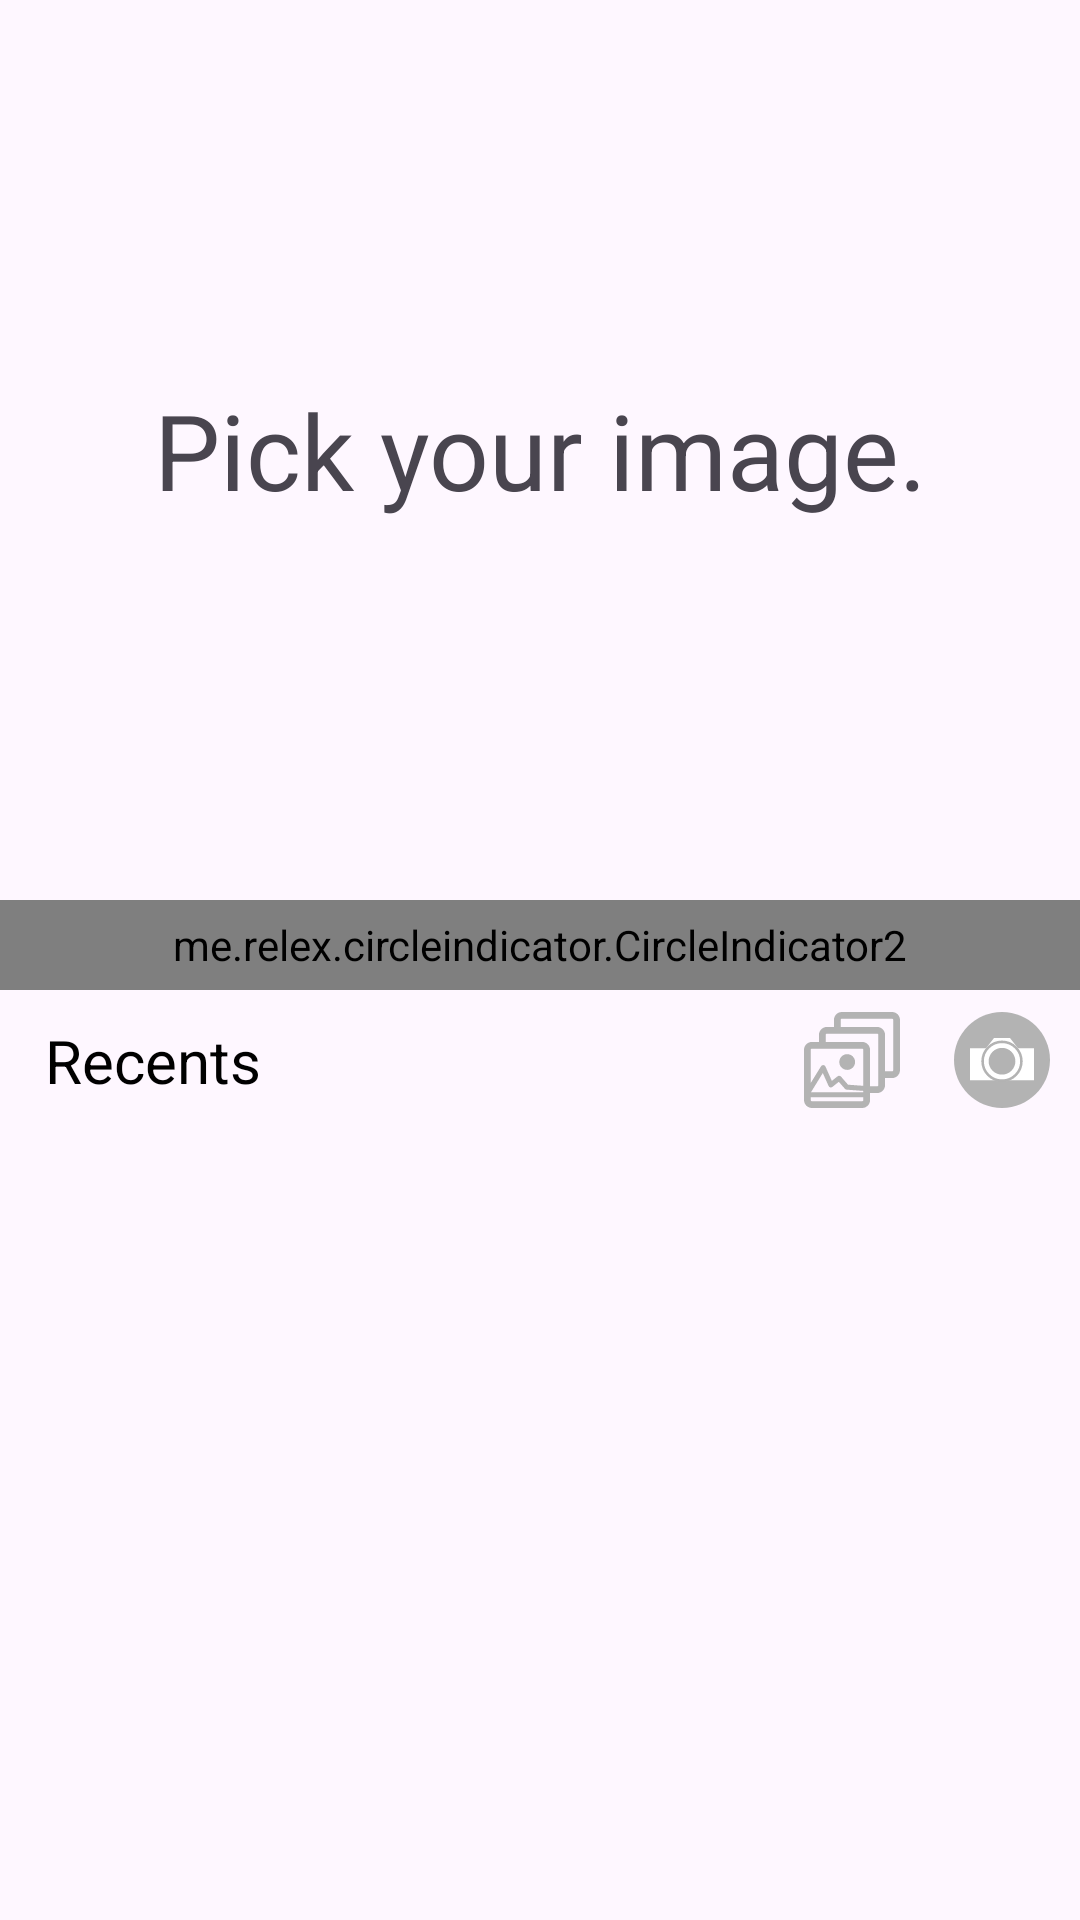

Layout XML and referenced resources for this Android screen:
<!-- AndroidManifest.xml: application theme Theme.MyApplication -->
<!-- res/layout/fragment_create_post_choose_image.xml -->
<?xml version="1.0" encoding="utf-8"?>
<RelativeLayout xmlns:android="http://schemas.android.com/apk/res/android"
    xmlns:app="http://schemas.android.com/apk/res-auto"
    xmlns:tools="http://schemas.android.com/tools"
    android:layout_width="match_parent"
    android:layout_height="match_parent"
    tools:context=".view.fragments.CreatePostChooseImageFragment">

    <RelativeLayout
        android:id="@+id/relativeLayoutParent"
        android:layout_width="match_parent"
        android:layout_height="300dp">






        <androidx.recyclerview.widget.RecyclerView
            android:id="@+id/recyclerViewImageSlider"
            android:layout_width="match_parent"
            android:layout_height="wrap_content"/>
        <TextView
            android:id="@+id/textViewImageSliderPlaceHolder"
            android:layout_width="wrap_content"
            android:layout_height="300dp"
            android:gravity="center"
            android:layout_centerHorizontal="true"
            android:layout_centerVertical="true"
            android:text="Pick your image."
            android:textSize="35dp" />
    </RelativeLayout>

    <me.relex.circleindicator.CircleIndicator2
        android:id="@+id/indicator"
        android:layout_width="match_parent"
        android:layout_below="@+id/relativeLayoutParent"
        app:ci_drawable="@drawable/circle_background_select_image_active"
        app:ci_drawable_unselected="@drawable/circle_background_dot_not_active"
        android:gravity="center"
        android:layout_height="30dp"/>

    <RelativeLayout
        android:id="@+id/relativeLayoutAction"
        android:layout_width="match_parent"
        android:layout_height="wrap_content"
        android:layout_below="@id/indicator"
        android:paddingLeft="5dp"
        android:paddingRight="10dp">

        <TextView
            android:layout_width="wrap_content"
            android:layout_height="wrap_content"
            android:drawableRight="@drawable/baseline_keyboard_arrow_down_24"
            android:padding="10dp"
            android:text="Recents"
            android:textAlignment="center"
            android:textColor="@color/black"
            android:textSize="20dp" />

        <ImageButton
            android:id="@+id/btnMultipleImages"
            android:layout_width="32dp"
            android:layout_height="32dp"
            android:layout_alignParentRight="true"
            android:layout_centerVertical="true"
            android:layout_marginRight="50dp"
            android:background="@android:color/transparent"
            android:src="@drawable/multiple_images_not_active_com" />

        <ImageButton
            android:layout_width="32dp"
            android:layout_height="32dp"
            android:layout_alignParentRight="true"
            android:layout_centerVertical="true"
            android:src="@drawable/camera_icon" />
    </RelativeLayout>

    <GridView
        android:id="@+id/gridViewRecentImages"
        android:layout_width="wrap_content"
        android:layout_height="wrap_content"
        android:layout_below="@+id/relativeLayoutAction"
        android:alwaysDrawnWithCache="true"
        android:clipChildren="true"
        android:gravity="center_horizontal"
        android:horizontalSpacing="1dp"
        android:numColumns="4"
        android:scrollingCache="true"
        android:verticalSpacing="1dp" />

</RelativeLayout>
<!-- resources referenced by this layout -->
<resources>
  <color name="black">#FF000000</color>
  <!-- drawable camera_icon (drawable) -->
  <vector android:height="32dp" android:viewportHeight="75"
      android:viewportWidth="75" android:width="32dp" xmlns:android="http://schemas.android.com/apk/res/android">
      <path android:fillColor="@color/not_active_icon"
          android:pathData="m75.003,37.5c0,20.71 -16.788,37.5 -37.5,37.5 -20.71,0 -37.5,-16.788 -37.5,-37.5 0,-20.71 16.788,-37.5 37.5,-37.5 20.71,0 37.5,16.788 37.5,37.5z"/>
      <path android:fillColor="#ffffff" android:pathData="m12.5,28.358h6.25,6.25l6.25,-8h6.25,6.25l6.25,8h6.25,6.25v25h-50z"/>
      <path android:fillColor="#ffffff"
          android:pathData="m52.667,38.482c0,8.374 -6.788,15.162 -15.162,15.162 -8.374,0 -15.162,-6.788 -15.162,-15.162 0,-8.374 6.788,-15.162 15.162,-15.162 8.374,0 15.162,6.788 15.162,15.162z"
          android:strokeColor="@color/not_active_icon" android:strokeLineCap="square" android:strokeWidth="2"/>
      <path android:fillColor="@color/not_active_icon" android:pathData="m47.962,38.48c0,5.775 -4.681,10.456 -10.456,10.456s-10.456,-4.681 -10.456,-10.456 4.681,-10.456 10.456,-10.456 10.456,4.681 10.456,10.456z"/>
  </vector>
  <!-- drawable circle_background_dot_not_active (drawable) -->
  <?xml version="1.0" encoding="utf-8"?>
  <shape xmlns:android="http://schemas.android.com/apk/res/android"
      android:shape="oval">
      <solid android:color="@color/facebook_not_active_color" />
      <size
          android:height="12dp"
          android:width="12dp" />
  </shape>
  <!-- drawable circle_background_select_image_active (drawable) -->
  <?xml version="1.0" encoding="utf-8"?>
  <shape xmlns:android="http://schemas.android.com/apk/res/android"
      android:shape="oval">
      <solid android:color="@color/active_icon" />
      <size
          android:height="12dp"
          android:width="12dp" />
  </shape>
  <style name="Theme.MyApplication" parent="Base.Theme.MyApplication" />
  <color name="not_active_icon">#b3b3b3</color>
  <color name="facebook_not_active_color">#6f6f6f</color>
  <color name="active_icon">#5290d9</color>
  <style name="Base.Theme.MyApplication" parent="Theme.Material3.DayNight.NoActionBar">
          
          
          <item name="android:windowDisablePreview">true</item>
      </style>
</resources>
